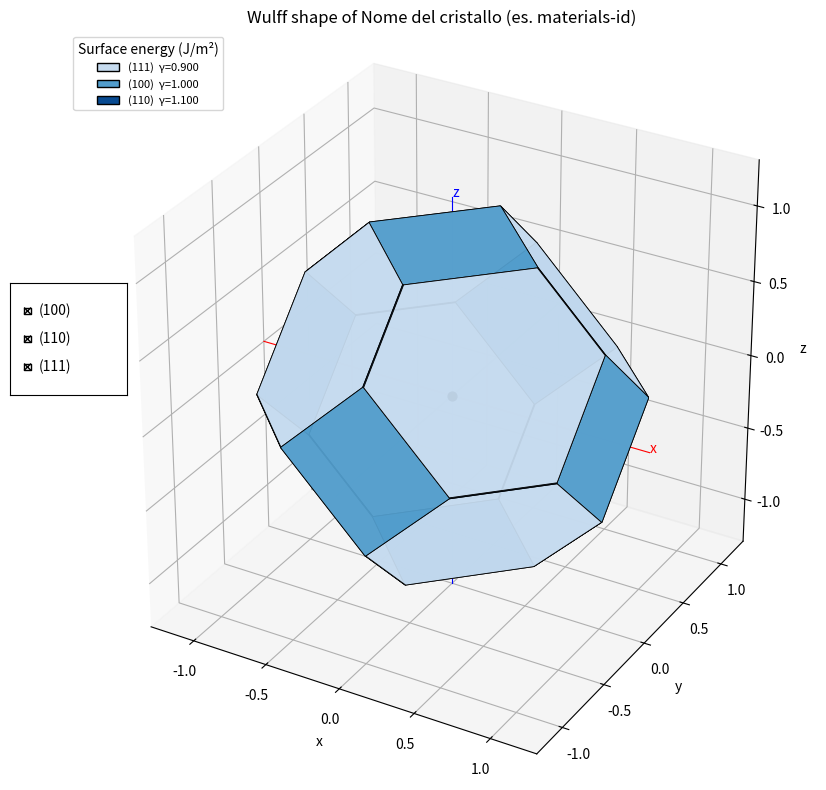

Write Python code to recreate this figure.
"""
wulff_simulator.py
==================

Simulatore da zero della costruzione di Wulff (fasi 1-8), in un unico
script autosufficiente, organizzato per sezioni corrispondenti alle
fasi del progetto:

  1. rappresentazione delle famiglie di piani (Miller)
  2. conversione Miller -> vettore normale
  3. normalizzazione delle normali
  4. associazione dell'energia superficiale
  5. costruzione delle equazioni dei piani
  6. intersezione dei semispazi (via dualita' polare)
  7. costruzione delle facce del poliedro
  8. visualizzazione 3D interattiva (matplotlib)

Nessuna libreria usata implementa direttamente la costruzione di
Wulff: scipy.spatial.ConvexHull e' impiegato SOLO come motore
numerico generico di geometria computazionale (inviluppo convesso di
punti), mentre la trasformazione fisica/geometrica che da' senso al
risultato (dualita' polare, assegnazione delle facce, energie
superficiali) e' scritta esplicitamente in questo file.

Uso rapido:
    python3 wulff_simulator.py

Dipendenze:
    numpy, scipy, matplotlib
"""

import itertools
from dataclasses import dataclass
from collections import defaultdict

import numpy as np
from scipy.spatial import ConvexHull

import matplotlib.pyplot as plt
from mpl_toolkits.mplot3d.art3d import Poly3DCollection
from matplotlib.widgets import CheckButtons


# =======================================================================
# FASE 1: rappresentazione delle famiglie di piani (indici di Miller)
# =======================================================================

@dataclass(frozen=True)
class MillerFamily:
    """
    Una famiglia di piani cristallografici (hkl) con la sua energia
    superficiale gamma_hkl associata.

    hkl   : tuple(int, int, int)  -- indici di Miller di un rappresentante
    gamma : float                  -- energia superficiale (unita' arbitrarie)
    label : str                    -- etichetta leggibile, es. "(111)"
    """
    hkl: tuple
    gamma: float
    label: str = None

    def __post_init__(self):
        if self.label is None:
            auto_label = "(" + "".join(
                str(i) if i >= 0 else f"-{abs(i)}" for i in self.hkl
            ) + ")"
            object.__setattr__(self, "label", auto_label)


# =======================================================================
# FASE 2-3: Miller -> vettore normale -> normalizzazione
# =======================================================================

def reciprocal_lattice_vectors(lattice_matrix: np.ndarray) -> np.ndarray:
    """
    Vettori di base del reticolo reciproco b_i (b_i . a_j = 2*pi*delta_ij)
    a partire dalla matrice del reticolo diretto (righe = a1, a2, a3).

    Necessario in generale (non solo nel caso cubico) perche' la
    normale fisica al piano (hkl) e' il vettore del reticolo reciproco
    G_hkl = h*b1 + k*b2 + l*b3, non semplicemente (h, k, l) in
    coordinate cartesiane, tranne nel caso cubico dove le due cose
    coincidono a meno di un fattore di scala.
    """
    a1, a2, a3 = lattice_matrix
    volume = np.dot(a1, np.cross(a2, a3))
    if np.isclose(volume, 0.0):
        raise ValueError("Volume di cella nullo: vettori di reticolo degeneri.")
    b1 = 2 * np.pi * np.cross(a2, a3) / volume
    b2 = 2 * np.pi * np.cross(a3, a1) / volume
    b3 = 2 * np.pi * np.cross(a1, a2) / volume
    return np.array([b1, b2, b3])


def cubic_lattice(a: float = 1.0) -> np.ndarray:
    """Matrice di reticolo per un cristallo cubico di parametro 'a'."""
    return a * np.eye(3)


def miller_to_normal(hkl, lattice_matrix: np.ndarray = None) -> np.ndarray:
    """
    Converte (h,k,l) nel vettore normale cartesiano (non normalizzato).
    Se lattice_matrix e' None, si assume reticolo cubico (n // (h,k,l)).
    """
    h, k, l = hkl
    if h == 0 and k == 0 and l == 0:
        raise ValueError("(0,0,0) non e' un piano cristallografico valido.")
    if lattice_matrix is None:
        return np.array([h, k, l], dtype=float)
    b1, b2, b3 = reciprocal_lattice_vectors(lattice_matrix)
    return h * b1 + k * b2 + l * b3


def normalize(v: np.ndarray) -> np.ndarray:
    """
    Normalizza un vettore a modulo 1. Essenziale: nell'equazione del
    piano n . x = k*gamma la distanza con segno dall'origine vale
    k*gamma SOLO SE ||n|| = 1, altrimenti la geometria risulta distorta.
    """
    norm = np.linalg.norm(v)
    if np.isclose(norm, 0.0):
        raise ValueError("Impossibile normalizzare un vettore nullo.")
    return v / norm


def get_unit_normal(hkl, lattice_matrix: np.ndarray = None) -> np.ndarray:
    """Miller -> normale unitaria, in un solo passo."""
    return normalize(miller_to_normal(hkl, lattice_matrix))


# =======================================================================
# Espansione per simmetria cubica (necessaria per chiudere il poliedro:
# una "famiglia" cristallografica comprende tutte le facce equivalenti
# per simmetria, che condividono la stessa gamma)
# =======================================================================

def expand_cubic_family(hkl):
    """
    Espande (h,k,l) in tutti gli indici equivalenti per simmetria
    cubica O_h: tutte le permutazioni e tutti i cambi di segno.
    Esempi: (100) -> 6 direzioni, (110) -> 12, (111) -> 8.
    """
    h, k, l = hkl
    variants = set()
    for perm in itertools.permutations((h, k, l)):
        for signs in itertools.product([1, -1], repeat=3):
            variant = tuple(s * p if p != 0 else 0 for s, p in zip(signs, perm))
            variants.add(variant)
    return sorted(variants)


# =======================================================================
# FASE 4-5: energia superficiale -> equazione dei piani
# =======================================================================

def build_planes(families, k: float = 1.0, lattice_matrix: np.ndarray = None,
                  expand_symmetry: bool = True):
    """
    Costruisce, per ogni famiglia, l'equazione del piano di Wulff
    n_hat . x = d con d = k * gamma. Se expand_symmetry=True (default),
    ogni famiglia viene prima espansa in tutti i piani equivalenti per
    simmetria cubica (stessa gamma condivisa).

    Ritorna
    -------
    normals : ndarray (N, 3)
    offsets : ndarray (N,)
    source_family : list[MillerFamily]  -- famiglia genitrice per ciascuna normale
    """
    normals, offsets, source_family = [], [], []

    for fam in families:
        if fam.gamma <= 0:
            raise ValueError(
                f"gamma deve essere positivo (famiglia {fam.label}, gamma={fam.gamma}): "
                f"un'energia superficiale <=0 rompe l'ipotesi che l'origine sia "
                f"interna al poliedro."
            )
        hkl_list = expand_cubic_family(fam.hkl) if expand_symmetry else [fam.hkl]
        for hkl in hkl_list:
            normals.append(get_unit_normal(hkl, lattice_matrix))
            offsets.append(k * fam.gamma)
            source_family.append(fam)

    return np.array(normals), np.array(offsets), source_family


# =======================================================================
# FASE 6: intersezione dei semispazi via dualita' polare
# =======================================================================

def halfspace_intersection_polar(normals: np.ndarray, offsets: np.ndarray,
                                  tol: float = 1e-9):
    """
    Calcola i vertici dell'intersezione dei semispazi n_i.x <= d_i
    (d_i > 0) usando la dualita' polare:

        q_i = n_i / d_i               (punti duali)
        P*  = conv{q_i}                (inviluppo convesso, via Qhull)

    I VERTICI del poliedro originale P corrispondono biunivocamente
    alle FACCE di P*: se una faccia di P* giace sul piano A.y + b = 0
    (forma normalizzata restituita da Qhull), il vertice corrispondente
    di P e' v = A / (-b).

    scipy.spatial.ConvexHull e' usato solo come motore geometrico
    generico (calcolo dell'inviluppo convesso di punti); la
    trasformazione duale che da' significato fisico e' esplicita qui.
    """
    if np.any(offsets <= 0):
        raise ValueError("Tutti gli offset d_i devono essere positivi.")

    dual_points = normals / offsets[:, None]
    hull = ConvexHull(dual_points)

    vertices = []
    for eq in hull.equations:
        A, b = eq[:3], eq[3]
        if np.isclose(b, 0.0, atol=tol):
            continue  # faccia duale degenere (vertice all'infinito)
        vertices.append(A / (-b))

    return np.array(vertices)


# =======================================================================
# FASE 7: costruzione delle facce (raggruppamento + ordinamento)
# =======================================================================

def _order_face_vertices(face_vertices: np.ndarray, n_hat: np.ndarray) -> np.ndarray:
    """
    Ordina i vertici di una faccia planare in senso antiorario (visto
    dal lato verso cui punta n_hat), per poter disegnare un poligono
    corretto e non una nuvola di punti.
    """
    centroid = face_vertices.mean(axis=0)
    arbitrary = np.array([1.0, 0.0, 0.0])
    if np.allclose(np.abs(n_hat), arbitrary, atol=1e-6):
        arbitrary = np.array([0.0, 1.0, 0.0])
    u = np.cross(n_hat, arbitrary)
    u /= np.linalg.norm(u)
    w = np.cross(n_hat, u)

    rel = face_vertices - centroid
    angles = np.arctan2(rel @ w, rel @ u)
    return face_vertices[np.argsort(angles)]


def assign_faces(vertices, normals, offsets, source_family, tol: float = 1e-6):
    """
    Raggruppa i vertici per faccia: v appartiene alla faccia i se
    n_hat_i . v ~= d_i. Scarta le famiglie che non sopravvivono nel
    poliedro finale (< 3 vertici sul piano): e' un risultato fisico
    corretto (energia superficiale troppo alta rispetto alle altre),
    non un errore.

    Ritorna
    -------
    faces        : list[ndarray]        -- vertici ordinati per faccia
    face_family  : list[MillerFamily]   -- famiglia genitrice di ciascuna faccia
    face_normal  : list[ndarray]        -- normale unitaria di ciascuna faccia
    face_offset  : list[float]          -- offset d_i di ciascuna faccia
    """
    faces, face_family, face_normal, face_offset = [], [], [], []

    for i, (n_hat, d) in enumerate(zip(normals, offsets)):
        residual = vertices @ n_hat - d
        pts = vertices[np.abs(residual) < tol]
        if pts.shape[0] < 3:
            continue
        faces.append(_order_face_vertices(pts, n_hat))
        face_family.append(source_family[i])
        face_normal.append(n_hat)
        face_offset.append(d)

    return faces, face_family, face_normal, face_offset


def build_wulff_polyhedron(families, k: float = 1.0, lattice_matrix: np.ndarray = None,
                            expand_symmetry: bool = True):
    """
    Esegue in sequenza le fasi 4-7.

    Ritorna un dict con: vertices, faces, face_family, face_normal,
    face_offset, normals, offsets (questi ultimi due sono TUTTI i
    piani generati, anche quelli che non sopravvivono nel poliedro
    finale).
    """
    normals, offsets, source_family = build_planes(
        families, k=k, lattice_matrix=lattice_matrix, expand_symmetry=expand_symmetry
    )
    vertices = halfspace_intersection_polar(normals, offsets)
    faces, face_family, face_normal, face_offset = assign_faces(
        vertices, normals, offsets, source_family
    )

    return {
        "vertices": vertices,
        "faces": faces,
        "face_family": face_family,
        "face_normal": face_normal,
        "face_offset": face_offset,
        "normals": normals,
        "offsets": offsets,
    }


# =======================================================================
# FASE 8: visualizzazione 3D
# =======================================================================

def _assign_colors(label_to_gamma, cmap_name="Blues"):
    """
    Assegna a ciascuna famiglia un colore lungo una colormap sequenziale
    (chiaro -> scuro al crescere di gamma), invece di un colore
    categorico arbitrario.

    Perche' una colormap sequenziale e non "tab10": qui il colore deve
    veicolare un'informazione ORDINATA (l'energia superficiale), non
    solo distinguere categorie senza relazione d'ordine tra loro.
    Gamma piu' bassa (faccia piu' stabile, tipicamente piu' estesa nel
    poliedro) -> colore piu' chiaro; gamma piu' alta -> colore piu' scuro.

    Parametri
    ---------
    label_to_gamma : dict[str, float]
        Mappa etichetta di famiglia -> valore di gamma.
    cmap_name : str
        Nome di una colormap sequenziale di matplotlib
        (es. "Blues", "Greys", "OrRd", "viridis" e' invece percettiva
        ma non monocromatica chiaro->scuro in senso stretto).

    Ritorna
    -------
    dict[str, tuple] : etichetta -> colore RGBA
    """
    labels = list(label_to_gamma.keys())
    gammas = np.array([label_to_gamma[lab] for lab in labels])

    gmin, gmax = gammas.min(), gammas.max()
    cmap = plt.get_cmap(cmap_name)

    colors = {}
    for lab, g in zip(labels, gammas):
        if np.isclose(gmax, gmin):
            # Tutte le famiglie hanno la stessa gamma (es. caso isotropo):
            # niente da graduare, uso un valore medio fisso della colormap.
            t = 0.6
        else:
            t_norm = (g - gmin) / (gmax - gmin)          # 0 (min) .. 1 (max)
            t = 0.25 + 0.65 * t_norm                       # evita estremi troppo
                                                            # chiari/scuri (bianco/nero)
        colors[lab] = cmap(t)

    return colors


def plot_wulff_shape(result, show_normals=True, show_center=True,
                      show_reference_sphere=False, sphere_radius=None,
                      color_map="Blues", title="Poliedro di Wulff"):
    """
    Visualizza il poliedro di Wulff in 3D con matplotlib.

    Caratteristiche:
      - rotazione libera (finestra matplotlib interattiva)
      - assi cartesiani disegnati esplicitamente attraverso l'origine
      - griglia attiva
      - stessa scala sui tre assi (calcolata manualmente)
      - colore delle facce per famiglia cristallografica
      - normali alle facce disegnate come frecce
      - punto centrale del cristallo (opzionale)
      - sfera di riferimento per il confronto col caso isotropo (opzionale)
      - checkbox per mostrare/nascondere singole famiglie di facce

    Parametri
    ---------
    result : dict
        Output di build_wulff_polyhedron().
    show_normals, show_center, show_reference_sphere : bool
    sphere_radius : float, opzionale
        Raggio della sfera di riferimento; se None, si usa la media
        degli offset (k*gamma) delle facce presenti nel poliedro.
    color_map : str
        Nome di una colormap sequenziale matplotlib usata per colorare
        le facce dal piu' chiaro (gamma minima) al piu' scuro (gamma
        massima). Default "Blues"; altre opzioni sensate: "Greys",
        "OrRd", "Purples", "Greens".
    """
    faces = result["faces"]
    face_family = result["face_family"]
    face_normal = result["face_normal"]
    face_offset = result["face_offset"]
    vertices = result["vertices"]

    labels = [fam.label for fam in face_family]
    label_to_gamma = {fam.label: fam.gamma for fam in face_family}
    colors = _assign_colors(label_to_gamma, cmap_name=color_map)

    fig = plt.figure(figsize=(9, 8))
    ax = fig.add_subplot(111, projection="3d")

    # --- facce, raggruppate per famiglia per il toggle interattivo ---
    family_artists = defaultdict(list)

    for face, fam, n_hat, d in zip(faces, face_family, face_normal, face_offset):
        color = colors[fam.label]
        poly = Poly3DCollection([face], facecolor=color, edgecolor="k",
                                 linewidths=0.6, alpha=0.95)
        ax.add_collection3d(poly)
        family_artists[fam.label].append(poly)

        if show_normals:
            centroid = face.mean(axis=0)
            arrow = ax.quiver(centroid[0], centroid[1], centroid[2],
                               n_hat[0], n_hat[1], n_hat[2],
                               length=0.35 * d, color=color, linewidth=1.5,
                               arrow_length_ratio=0.3)
            family_artists[fam.label].append(arrow)

    # --- punto centrale del cristallo ---
    if show_center:
        center_pt = ax.scatter([0], [0], [0], color="black", s=40,
                                label="Centro del cristallo", depthshade=False)

    # --- sfera di riferimento (limite isotropo) ---
    if show_reference_sphere:
        r = sphere_radius if sphere_radius is not None else np.mean(face_offset)
        u = np.linspace(0, 2 * np.pi, 40)
        v = np.linspace(0, np.pi, 20)
        xs = r * np.outer(np.cos(u), np.sin(v))
        ys = r * np.outer(np.sin(u), np.sin(v))
        zs = r * np.outer(np.ones_like(u), np.cos(v))
        ax.plot_wireframe(xs, ys, zs, color="gray", linewidth=0.3, alpha=0.4)

    # --- scala isotropa: stesso range su x, y, z ---
    max_range = np.abs(vertices).max() * 1.3
    ax.set_xlim(-max_range, max_range)
    ax.set_ylim(-max_range, max_range)
    ax.set_zlim(-max_range, max_range)
    try:
        ax.set_box_aspect((1, 1, 1))  # richiede matplotlib >= 3.3
    except AttributeError:
        pass

    # --- assi cartesiani espliciti attraverso l'origine ---
    axis_len = max_range
    ax.plot([-axis_len, axis_len], [0, 0], [0, 0], color="red", linewidth=0.8)
    ax.plot([0, 0], [-axis_len, axis_len], [0, 0], color="green", linewidth=0.8)
    ax.plot([0, 0], [0, 0], [-axis_len, axis_len], color="blue", linewidth=0.8)
    ax.text(axis_len, 0, 0, "x", color="red")
    ax.text(0, axis_len, 0, "y", color="green")
    ax.text(0, 0, axis_len, "z", color="blue")

    ax.set_xlabel("x")
    ax.set_ylabel("y")
    ax.set_zlabel("z")
    ax.set_title(title)
    ax.grid(True)

    # --- legenda per famiglia (un patch per etichetta), con gamma mostrata ---
    from matplotlib.patches import Patch

    # Recupero il valore di gamma associato a ciascuna etichetta di famiglia
    # (tutte le facce con la stessa label condividono la stessa gamma, per
    # costruzione: e' la stessa famiglia cristallografica espansa per simmetria)
    label_to_gamma = {fam.label: fam.gamma for fam in face_family}

    legend_handles = [
        Patch(facecolor=colors[lab], edgecolor="k",
              label=f"{lab}  γ={label_to_gamma[lab]:.3f}")
        for lab in sorted(colors, key=lambda l: label_to_gamma[l])
    ]
    ax.legend(handles=legend_handles, loc="upper left", fontsize=8,
          title="Surface energy (J/m²)")

    # --- checkbox per mostrare/nascondere famiglie ---
    labels_sorted = sorted(family_artists.keys())
    check_ax = fig.add_axes([0.02, 0.5, 0.13, 0.04 * len(labels_sorted) + 0.02])
    check = CheckButtons(check_ax, labels_sorted, [True] * len(labels_sorted))

    def _toggle(label):
        for artist in family_artists[label]:
            artist.set_visible(not artist.get_visible())
        fig.canvas.draw_idle()

    check.on_clicked(_toggle)

    plt.tight_layout()
    return fig, ax, check  # 'check' va tenuto in vita: altrimenti i click non funzionano


# =======================================================================
# MAIN // TEMPLATE GENERICO PER UN CRISTALLO QUALSIASI (sistema cubico)
# =======================================================================
#
# Per usare questo script con un altro materiale/dataset, e' sufficiente
# modificare le variabili in questa sezione: il resto del codice (fasi
# 1-8) resta invariato.
 
if __name__ == "__main__":
 
    # -------------------------------------------------------------
    # 1. Identificazione del cristallo (solo per stampa/titolo grafico)
    # -------------------------------------------------------------
    CRYSTAL_NAME = "Nome del cristallo (es. materials-id)"
 
    # -------------------------------------------------------------
    # 2. Parametro di reticolo cubico, in Angstrom
    #    (None -> usa il caso cubico "unitario" con la scorciatoia
    #    n // (h,k,l); passare un valore reale se serve la scala fisica
    #    assoluta, es. per confronti quantitativi tra materiali diversi)
    # -------------------------------------------------------------
    LATTICE_PARAMETER = None   # es. 4.08 per l'oro fcc (Angstrom)
    lattice_matrix = cubic_lattice(LATTICE_PARAMETER) if LATTICE_PARAMETER else None
 
    # -------------------------------------------------------------
    # 3. Famiglie cristallografiche con la relativa energia superficiale
    #    gamma_hkl (unita' arbitrarie o J/m^2, a seconda della sorgente
    #    dei dati). Sostituire con i valori del materiale di interesse,
    #    tipicamente ottenuti da calcoli DFT o dalla letteratura.
    # -------------------------------------------------------------
    families = [
        MillerFamily(hkl=(1, 0, 0), gamma=1.00),
        MillerFamily(hkl=(1, 1, 0), gamma=1.10),
        MillerFamily(hkl=(1, 1, 1), gamma=0.90),
        # aggiungere altre famiglie qui, es.:
        # MillerFamily(hkl=(2, 1, 0), gamma=1.05),
        # MillerFamily(hkl=(2, 1, 1), gamma=0.95),
    ]
 
    # -------------------------------------------------------------
    # 4. Costante di scala k (arbitraria: fissa solo le dimensioni
    #    assolute del poliedro, non la sua forma)
    # -------------------------------------------------------------
    K_SCALE = 1.0
 
    # -------------------------------------------------------------
    # Esecuzione: fasi 4-7 (costruzione del poliedro)
    # -------------------------------------------------------------
    result = build_wulff_polyhedron(families, k=K_SCALE, lattice_matrix=lattice_matrix)
 
    # -------------------------------------------------------------
    # Riepilogo testuale
    # -------------------------------------------------------------
    print(f"Cristallo: {CRYSTAL_NAME}")
    print("Famiglie cristallografiche considerate:")
    for fam in families:
        print(f"  {fam.hkl}: γ = {fam.gamma}")
    print(f"Piani totali (dopo espansione di simmetria): {len(result['normals'])}")
    print(f"Vertici del poliedro: {len(result['vertices'])}")
    print(f"Facce nel poliedro finale: {len(result['faces'])}")
 
    # -------------------------------------------------------------
    # Fase 8: visualizzazione
    # -------------------------------------------------------------
    fig, ax, check = plot_wulff_shape(
        result,
        show_normals=False,
        show_center=True,
        show_reference_sphere=False,
        title=f"Wulff shape of {CRYSTAL_NAME}",
    )
 
    plt.show()
